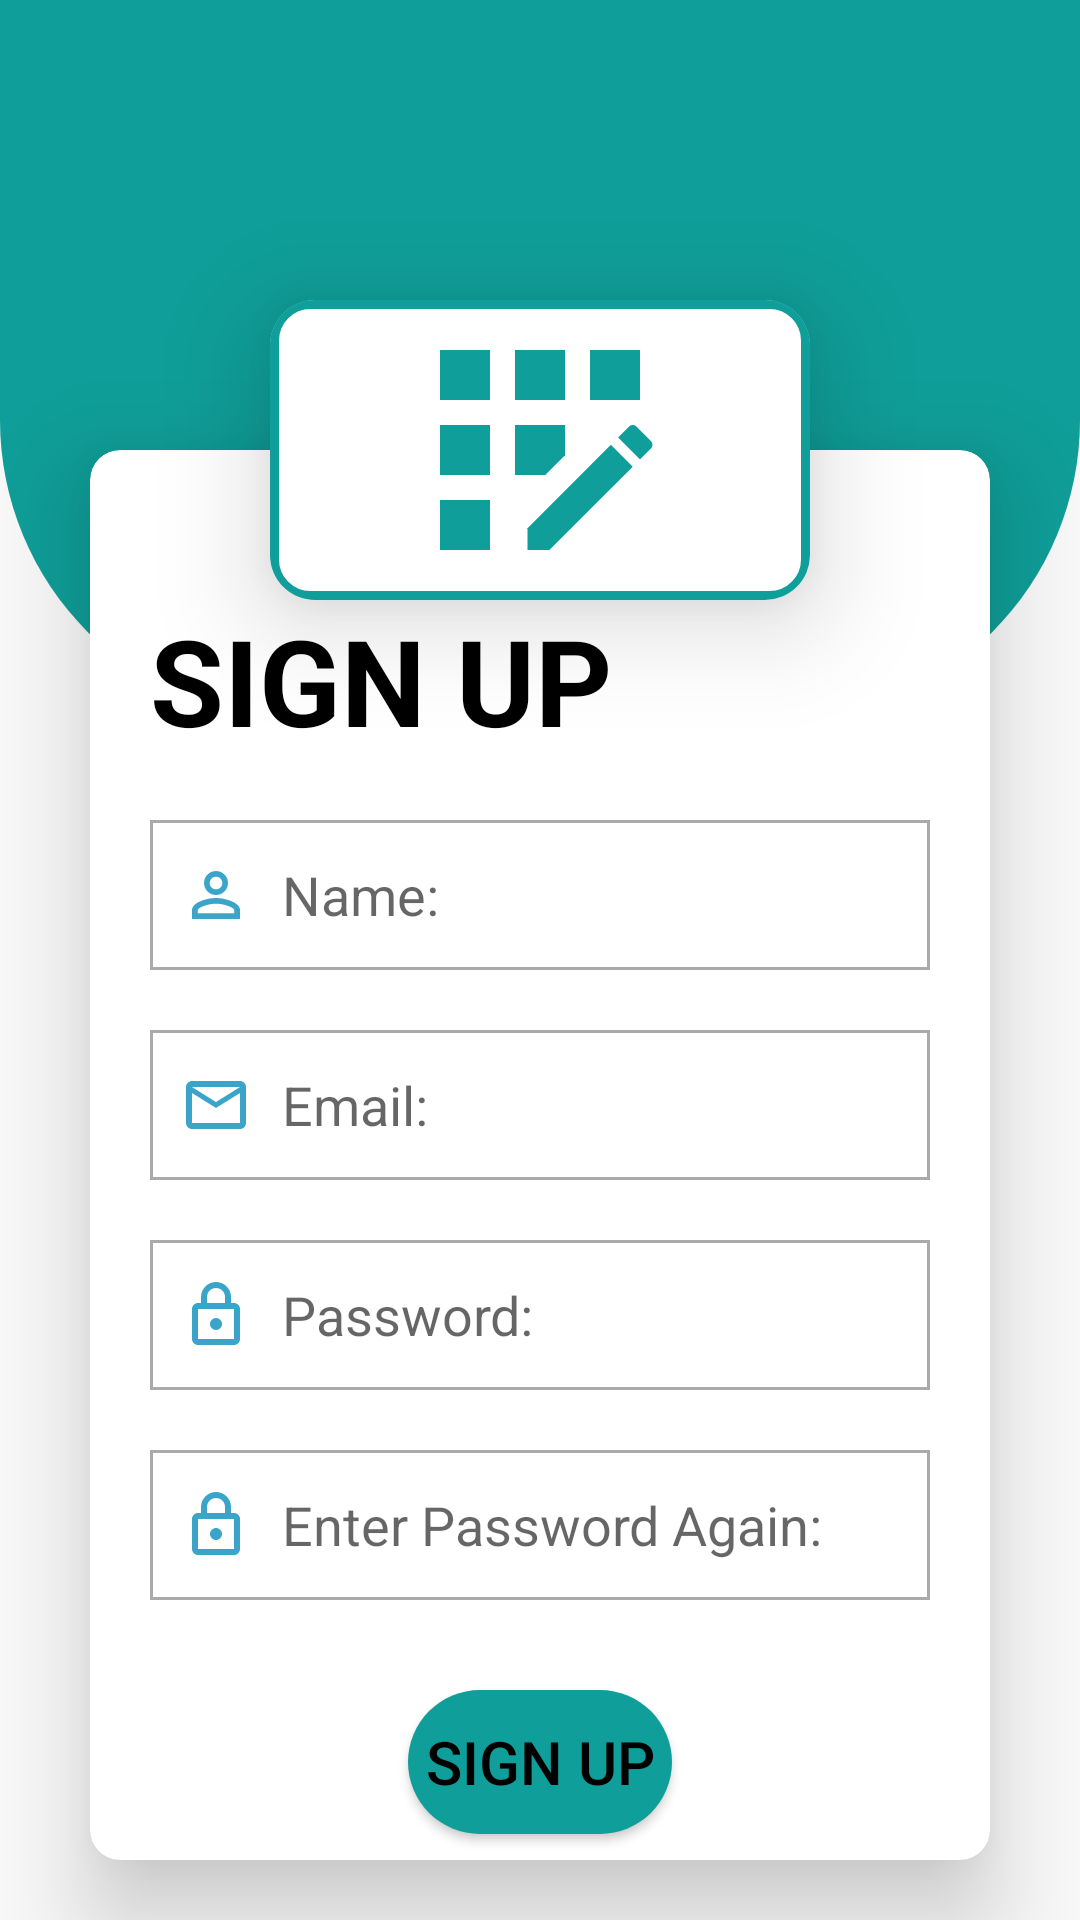

This screen was rendered from an Android layout file. Write that file and the resources it references.
<!-- AndroidManifest.xml: activity theme Theme.FARMFLOW -->
<!-- res/layout/activity_register.xml -->
<?xml version="1.0" encoding="utf-8"?>
<androidx.constraintlayout.widget.ConstraintLayout xmlns:android="http://schemas.android.com/apk/res/android"
    xmlns:app="http://schemas.android.com/apk/res-auto"
    xmlns:tools="http://schemas.android.com/tools"
    android:layout_width="match_parent"
    android:layout_height="match_parent"
    tools:context=".RegisterActivity">

    <LinearLayout
        android:id="@+id/linearLayout2"
        android:layout_width="match_parent"
        android:layout_height="240dp"
        android:background="@drawable/topbg"
        app:layout_constraintEnd_toEndOf="parent"
        app:layout_constraintStart_toStartOf="parent"
        app:layout_constraintTop_toTopOf="parent"
        tools:ignore="MissingConstraints"
        android:orientation="vertical">


    </LinearLayout>

    <androidx.cardview.widget.CardView
        android:layout_width="180dp"
        android:layout_height="100dp"
        app:cardCornerRadius="15dp"
        app:cardElevation="21dp"
        app:layout_constraintBottom_toTopOf="@+id/cardView"
        app:layout_constraintEnd_toEndOf="@+id/cardView"
        app:layout_constraintStart_toStartOf="@+id/cardView"
        app:layout_constraintTop_toTopOf="@+id/cardView"
        android:id="@+id/icon"
        tools:ignore="UnknownId">
        <LinearLayout
            android:layout_width="match_parent"
            android:layout_height="match_parent"
            android:gravity="center"
            android:background="@drawable/cardbg">

            <ImageView
                android:layout_width="wrap_content"
                android:layout_height="wrap_content"
                android:src="@drawable/baseline_app_registration_24"
                />

        </LinearLayout>

    </androidx.cardview.widget.CardView>



    <androidx.cardview.widget.CardView
        android:id="@+id/cardView"
        android:layout_width="match_parent"
        android:layout_height="470dp"
        android:layout_marginStart="30dp"
        android:layout_marginTop="150dp"
        android:layout_marginEnd="30dp"
        app:cardElevation="20dp"
        app:cardCornerRadius="10dp"
        android:background="@drawable/cardbg"
        app:layout_constraintEnd_toEndOf="parent"
        app:layout_constraintHorizontal_bias="0.0"
        app:layout_constraintStart_toStartOf="parent"
        app:layout_constraintTop_toTopOf="parent">

        <LinearLayout
            android:layout_width="match_parent"
            android:layout_height="match_parent"
            android:orientation="vertical">

            <TextView
                android:layout_width="wrap_content"
                android:layout_height="wrap_content"
                android:layout_marginStart="20dp"
                android:textStyle="bold"
                android:textSize="40dp"
                android:textColor="@color/black"
                android:layout_marginTop="50dp"
                android:text="SIGN UP"/>

            <EditText
                android:layout_width="match_parent"
                android:layout_height="50dp"
                android:layout_marginStart="20dp"
                android:layout_marginEnd="20dp"
                android:background="@drawable/edittext"
                android:inputType="text"
                android:autofillHints="text"
                android:drawableStart="@drawable/outline_person_outline_24"
                android:drawablePadding="10dp"
                android:paddingStart="10dp"
                android:drawableTint="@color/blue"
                android:hint="Name:"
                android:id="@+id/name"
                android:layout_marginTop="20dp"/>

            <EditText
                android:layout_width="match_parent"
                android:layout_height="50dp"
                android:layout_marginStart="20dp"
                android:layout_marginEnd="20dp"
                android:background="@drawable/edittext"
                android:inputType="textEmailAddress"
                android:autofillHints="emailAddress"
                android:drawableStart="@drawable/outline_email_24"
                android:drawablePadding="10dp"
                android:paddingStart="10dp"
                android:drawableTint="@color/blue"
                android:hint="Email:"
                android:id="@+id/email"
                android:layout_marginTop="20dp"/>
            <EditText
                android:layout_width="match_parent"
                android:layout_height="50dp"
                android:layout_marginStart="20dp"
                android:layout_marginEnd="20dp"
                android:background="@drawable/edittext"
                android:inputType="textPassword"
                android:autofillHints="password"
                android:drawableStart="@drawable/outline_lock_24"
                android:drawablePadding="10dp"
                android:paddingStart="10dp"
                android:drawableTint="@color/blue"
                android:hint="Password:"
                android:id="@+id/signuppass"
                android:layout_marginTop="20dp"/>
            <EditText
                android:layout_width="match_parent"
                android:layout_height="50dp"
                android:layout_marginStart="20dp"
                android:layout_marginEnd="20dp"
                android:background="@drawable/edittext"
                android:inputType="textPassword"
                android:autofillHints="password"
                android:drawableStart="@drawable/outline_lock_24"
                android:drawablePadding="10dp"
                android:paddingStart="10dp"
                android:drawableTint="@color/blue"
                android:hint="Enter Password Again:"
                android:id="@+id/confpass"
                android:layout_marginTop="20dp"/>

            <androidx.appcompat.widget.AppCompatButton
                android:layout_width="wrap_content"
                android:layout_height="wrap_content"
                android:background="@drawable/loginbtn"
                android:textColor="@color/black"
                android:text="SIGN UP"
                android:id="@+id/signupbtn"
                android:layout_gravity="center_horizontal"
                android:layout_marginTop="30dp"
                android:textSize="20dp"
                />





        </LinearLayout>


    </androidx.cardview.widget.CardView>

    <LinearLayout
        android:layout_width="200dp"
        android:layout_height="50dp"
        android:layout_marginTop="30dp"
        android:orientation="horizontal"
        android:id="@+id/signuplayout"
        android:background="@color/white"
        app:layout_constraintBottom_toBottomOf="parent"
        app:layout_constraintEnd_toEndOf="@+id/cardView"
        app:layout_constraintStart_toStartOf="@+id/cardView"
        app:layout_constraintTop_toBottomOf="@+id/cardView">

        <TextView
            android:id="@+id/textdont"
            android:layout_width="wrap_content"
            android:layout_height="wrap_content"
            android:text="Already a user?"
            android:textColor="@color/black"
            android:textSize="15dp"
            android:textStyle="bold"
            app:layout_constraintBottom_toBottomOf="parent"
            app:layout_constraintEnd_toEndOf="parent"
            app:layout_constraintStart_toStartOf="parent"
            app:layout_constraintTop_toTopOf="parent" />
        <androidx.appcompat.widget.AppCompatButton
            android:layout_width="wrap_content"
            android:layout_height="wrap_content"
            android:text="LOGIN"
            android:id="@+id/loginbtn"
            android:textColor="@color/black"
            android:background="@drawable/signupbtn"/>




    </LinearLayout>


</androidx.constraintlayout.widget.ConstraintLayout>
<!-- resources referenced by this layout -->
<resources>
  <color name="black">#FF000000</color>
  <color name="blue">#3AA5C9</color>
  <color name="white">#FFFFFFFF</color>
  <!-- drawable cardbg (drawable) -->
  <?xml version="1.0" encoding="utf-8"?>
  <shape xmlns:android="http://schemas.android.com/apk/res/android"
      android:shape="rectangle">
  
      <stroke
          android:color="@color/tropicalteal"
          android:width="3dp"/>
  
      <corners
          android:radius="12dp"/>
  
  </shape>
  <!-- drawable edittext (drawable) -->
  <?xml version="1.0" encoding="utf-8"?>
  <shape xmlns:android="http://schemas.android.com/apk/res/android">
  <stroke
      android:color="@android:color/darker_gray"
      android:width="1dp"/>
  
  </shape>
  <!-- drawable loginbtn (drawable) -->
  <?xml version="1.0" encoding="utf-8"?>
  <shape xmlns:android="http://schemas.android.com/apk/res/android"
      android:shape="rectangle">
      <gradient
          android:startColor="@color/tropicalteal"
          android:endColor="@color/tropicalteal"
          />
      <corners
          android:radius="100dp"/>
  
  </shape>
  <!-- drawable outline_email_24 (drawable) -->
  <vector android:height="24dp" android:tint="#0F9E99"
      android:viewportHeight="24" android:viewportWidth="24"
      android:width="24dp" xmlns:android="http://schemas.android.com/apk/res/android">
      <path android:fillColor="@android:color/white" android:pathData="M22,6c0,-1.1 -0.9,-2 -2,-2L4,4c-1.1,0 -2,0.9 -2,2v12c0,1.1 0.9,2 2,2h16c1.1,0 2,-0.9 2,-2L22,6zM20,6l-8,5 -8,-5h16zM20,18L4,18L4,8l8,5 8,-5v10z"/>
  </vector>
  <!-- drawable outline_lock_24 (drawable) -->
  <vector android:height="24dp" android:tint="#0F9E99"
      android:viewportHeight="24" android:viewportWidth="24"
      android:width="24dp" xmlns:android="http://schemas.android.com/apk/res/android">
      <path android:fillColor="@android:color/white" android:pathData="M18,8h-1L17,6c0,-2.76 -2.24,-5 -5,-5S7,3.24 7,6v2L6,8c-1.1,0 -2,0.9 -2,2v10c0,1.1 0.9,2 2,2h12c1.1,0 2,-0.9 2,-2L20,10c0,-1.1 -0.9,-2 -2,-2zM9,6c0,-1.66 1.34,-3 3,-3s3,1.34 3,3v2L9,8L9,6zM18,20L6,20L6,10h12v10zM12,17c1.1,0 2,-0.9 2,-2s-0.9,-2 -2,-2 -2,0.9 -2,2 0.9,2 2,2z"/>
  </vector>
  <!-- drawable outline_person_outline_24 (drawable) -->
  <vector android:height="24dp" android:tint="#0F9E99"
      android:viewportHeight="24" android:viewportWidth="24"
      android:width="24dp" xmlns:android="http://schemas.android.com/apk/res/android">
      <path android:fillColor="@android:color/white" android:pathData="M12,5.9c1.16,0 2.1,0.94 2.1,2.1s-0.94,2.1 -2.1,2.1S9.9,9.16 9.9,8s0.94,-2.1 2.1,-2.1m0,9c2.97,0 6.1,1.46 6.1,2.1v1.1L5.9,18.1L5.9,17c0,-0.64 3.13,-2.1 6.1,-2.1M12,4C9.79,4 8,5.79 8,8s1.79,4 4,4 4,-1.79 4,-4 -1.79,-4 -4,-4zM12,13c-2.67,0 -8,1.34 -8,4v3h16v-3c0,-2.66 -5.33,-4 -8,-4z"/>
  </vector>
  <!-- drawable signupbtn (drawable) -->
  <?xml version="1.0" encoding="utf-8"?>
  <shape xmlns:android="http://schemas.android.com/apk/res/android">
  <stroke
      android:width="1dp"
      android:color="@color/tropicalteal"/>
  
      <corners
          android:radius="100dp"/>
      <gradient
          android:startColor="@color/tropicalteal"
          android:endColor="@color/tropicalteal"/>
  </shape>
  <!-- drawable topbg (drawable) -->
  <?xml version="1.0" encoding="utf-8"?>
  <shape xmlns:android="http://schemas.android.com/apk/res/android"
      android:shape="rectangle">
  
  
      <gradient
          android:startColor="@color/tropicalteal"
          android:endColor="@color/tropicalteal"
          android:type="linear"
          />
  
      <corners
          android:bottomLeftRadius="100dp"
          android:bottomRightRadius="100dp"
          />
  
  
  
  </shape>
  <style name="Theme.FARMFLOW" parent="Theme.AppCompat.Light.NoActionBar">
          <item name="colorPrimary">@color/tropicalteal</item>
          <item name="colorPrimaryVariant">@color/darkblue</item>
          <item name="colorSecondary">@color/pink</item>
          <item name="colorSecondaryVariant">@color/pink</item>
      </style>
  <color name="tropicalteal">#0F9E99</color>
  <color name="darkblue">#007BFF</color>
  <color name="pink">#FF7EAA</color>
</resources>
